Run: headless pygame with SDL's dummy video driver; simulated clock (each Clock.tick advances the game by its frame time, no real sleeping); random seed 0; keys injected as events and as key.get_pressed() state; no mouse input.
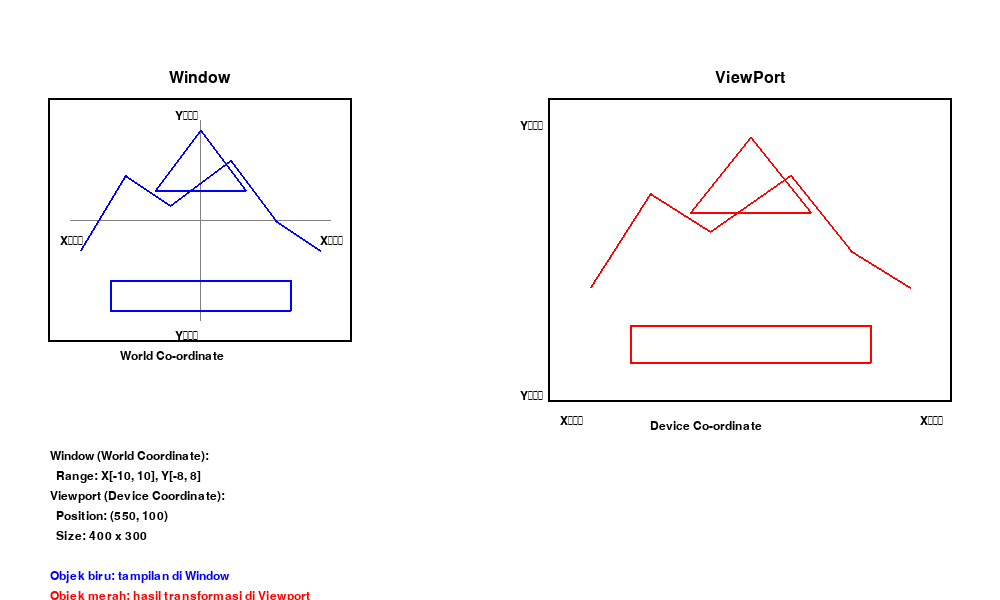
Frame 1 of 4 · flips 1–60 · no input
Frame 2 of 4 · flips 61–180 · tapped SPACE, RETURN · held RIGHT (→), D · screen unchanged from frame 1, image omitted
Frame 3 of 4 · flips 181–300 · held DOWN (↓), S · screen unchanged from frame 2, image omitted
Frame 4 of 4 · flips 301–420 · held LEFT (←), A, UP (↑), W · screen unchanged from frame 3, image omitted

The pygame program that drew these frames:

import pygame
import math

# Inisialisasi pygame
pygame.init()

# Konstanta
WINDOW_WIDTH = 1000
WINDOW_HEIGHT = 600
WHITE = (255, 255, 255)
BLACK = (0, 0, 0)
BLUE = (0, 0, 255)
RED = (255, 0, 0)
GREEN = (0, 255, 0)
GRAY = (128, 128, 128)
LIGHT_GRAY = (200, 200, 200)

class ViewingTransformation:
    def __init__(self):
        self.screen = pygame.display.set_mode((WINDOW_WIDTH, WINDOW_HEIGHT))
        pygame.display.set_caption("Viewing Transformation - Window to Viewport")
        self.clock = pygame.time.Clock()
        self.font = pygame.font.Font(None, 24)
        self.small_font = pygame.font.Font(None, 18)
        
        # World coordinate system (Window)
        self.world_xmin = -10
        self.world_xmax = 10
        self.world_ymin = -8
        self.world_ymax = 8
        
        # Device coordinate system (Viewport)
        self.viewport_x = 550
        self.viewport_y = 100
        self.viewport_width = 400
        self.viewport_height = 300
        
        # Sample objects in world coordinates
        self.world_objects = [
            # Triangle
            [(-3, 2), (0, 6), (3, 2), (-3, 2)],
            # Mountain-like shape
            [(-8, -2), (-5, 3), (-2, 1), (2, 4), (5, 0), (8, -2)],
            # Rectangle
            [(-6, -6), (6, -6), (6, -4), (-6, -4), (-6, -6)]
        ]
    
    def world_to_window_coords(self, world_x, world_y, window_rect):
        """Convert world coordinates to window display coordinates"""
        wx_min, wy_min, w_width, w_height = window_rect
        
        # Normalize to [0,1]
        norm_x = (world_x - self.world_xmin) / (self.world_xmax - self.world_xmin)
        norm_y = (world_y - self.world_ymin) / (self.world_ymax - self.world_ymin)
        
        # Map to window coordinates (flip Y axis for screen coordinates)
        window_x = wx_min + norm_x * w_width
        window_y = wy_min + (1 - norm_y) * w_height
        
        return int(window_x), int(window_y)
    
    def world_to_viewport_coords(self, world_x, world_y):
        """Convert world coordinates directly to viewport coordinates"""
        # Normalize to [0,1]
        norm_x = (world_x - self.world_xmin) / (self.world_xmax - self.world_xmin)
        norm_y = (world_y - self.world_ymin) / (self.world_ymax - self.world_ymin)
        
        # Map to viewport coordinates (flip Y axis for screen coordinates)
        viewport_x = self.viewport_x + norm_x * self.viewport_width
        viewport_y = self.viewport_y + (1 - norm_y) * self.viewport_height
        
        return int(viewport_x), int(viewport_y)
    
    def draw_coordinate_system(self, rect, title, is_world=True):
        """Draw coordinate system with axes and labels"""
        x, y, width, height = rect
        
        # Draw border
        pygame.draw.rect(self.screen, BLACK, (x-2, y-2, width+4, height+4), 2)
        pygame.draw.rect(self.screen, WHITE, (x, y, width, height))
        
        # Draw title
        title_text = self.font.render(title, True, BLACK)
        title_rect = title_text.get_rect(centerx=x + width//2, y=y - 30)
        self.screen.blit(title_text, title_rect)
        
        if is_world:
            # Draw world coordinate axes
            center_x = x + width // 2
            center_y = y + height // 2
            
            # X axis
            pygame.draw.line(self.screen, GRAY, (x + 20, center_y), (x + width - 20, center_y), 1)
            # Y axis  
            pygame.draw.line(self.screen, GRAY, (center_x, y + 20), (center_x, y + height - 20), 1)
            
            # Labels for world coordinates
            labels = [
                (f"X{chr(8331)}ᵢₙ", x + 10, center_y + 15),
                (f"X{chr(8331)}ₐₓ", x + width - 30, center_y + 15),
                (f"Y{chr(8331)}ᵢₙ", center_x - 25, y + height - 10),
                (f"Y{chr(8331)}ₐₓ", center_x - 25, y + 10)
            ]
        else:
            # Labels for device coordinates
            labels = [
                (f"X{chr(7515)}ᵢₙ", x + 10, y + height + 15),
                (f"X{chr(7515)}ₐₓ", x + width - 30, y + height + 15),
                (f"Y{chr(7515)}ᵢₙ", x - 30, y + height - 10),
                (f"Y{chr(7515)}ₐₓ", x - 30, y + 20)
            ]
        
        for label, lx, ly in labels:
            text = self.small_font.render(label, True, BLACK)
            self.screen.blit(text, (lx, ly))
    
    def draw_objects_in_window(self, window_rect):
        """Draw objects in the window coordinate system"""
        for obj in self.world_objects:
            points = []
            for world_x, world_y in obj:
                win_x, win_y = self.world_to_window_coords(world_x, world_y, window_rect)
                points.append((win_x, win_y))
            
            if len(points) > 2:
                pygame.draw.lines(self.screen, BLUE, False, points, 2)
    
    def draw_objects_in_viewport(self):
        """Draw objects in the viewport coordinate system"""
        for obj in self.world_objects:
            points = []
            for world_x, world_y in obj:
                vp_x, vp_y = self.world_to_viewport_coords(world_x, world_y)
                points.append((vp_x, vp_y))
            
            if len(points) > 2:
                pygame.draw.lines(self.screen, RED, False, points, 2)
    
    def draw_transformation_arrow(self):
        """Draw arrow showing transformation from window to viewport"""
        start_x = 300
        start_y = 250
        end_x = 520
        end_y = 250
        
        
    def draw_info_panel(self):
        """Draw information panel"""
        info_y = 450
        info_texts = [
            "Window (World Coordinate):",
            f"  Range: X[{self.world_xmin}, {self.world_xmax}], Y[{self.world_ymin}, {self.world_ymax}]",
            "Viewport (Device Coordinate):",
            f"  Position: ({self.viewport_x}, {self.viewport_y})",
            f"  Size: {self.viewport_width} x {self.viewport_height}",
            "",
            "Objek biru: tampilan di Window",
            "Objek merah: hasil transformasi di Viewport"
        ]
        
        for i, text in enumerate(info_texts):
            if text.startswith("Objek biru"):
                color = BLUE
            elif text.startswith("Objek merah"):
                color = RED
            else:
                color = BLACK
                
            rendered_text = self.small_font.render(text, True, color)
            self.screen.blit(rendered_text, (50, info_y + i * 20))
    
    def run(self):
        running = True
        
        while running:
            for event in pygame.event.get():
                if event.type == pygame.QUIT:
                    running = False
            
            # Clear screen
            self.screen.fill(WHITE)
            
            # Define window rectangle (left side)
            window_rect = (50, 100, 300, 240)
            
            # Draw coordinate systems
            self.draw_coordinate_system(window_rect, "Window", True)
            self.draw_coordinate_system((self.viewport_x, self.viewport_y, 
                                       self.viewport_width, self.viewport_height), 
                                     "ViewPort", False)
            
            # Draw objects
            self.draw_objects_in_window(window_rect)
            self.draw_objects_in_viewport()
            
            # Draw transformation arrow
            self.draw_transformation_arrow()
            
            # Draw info panel
            self.draw_info_panel()
            
            # Add coordinate system labels
            world_label = self.small_font.render("World Co-ordinate", True, BLACK)
            self.screen.blit(world_label, (120, 350))
            
            device_label = self.small_font.render("Device Co-ordinate", True, BLACK)
            self.screen.blit(device_label, (650, 420))
            
            pygame.display.flip()
            self.clock.tick(60)
        
        pygame.quit()

if __name__ == "__main__":
    viewer = ViewingTransformation()
    viewer.run()
